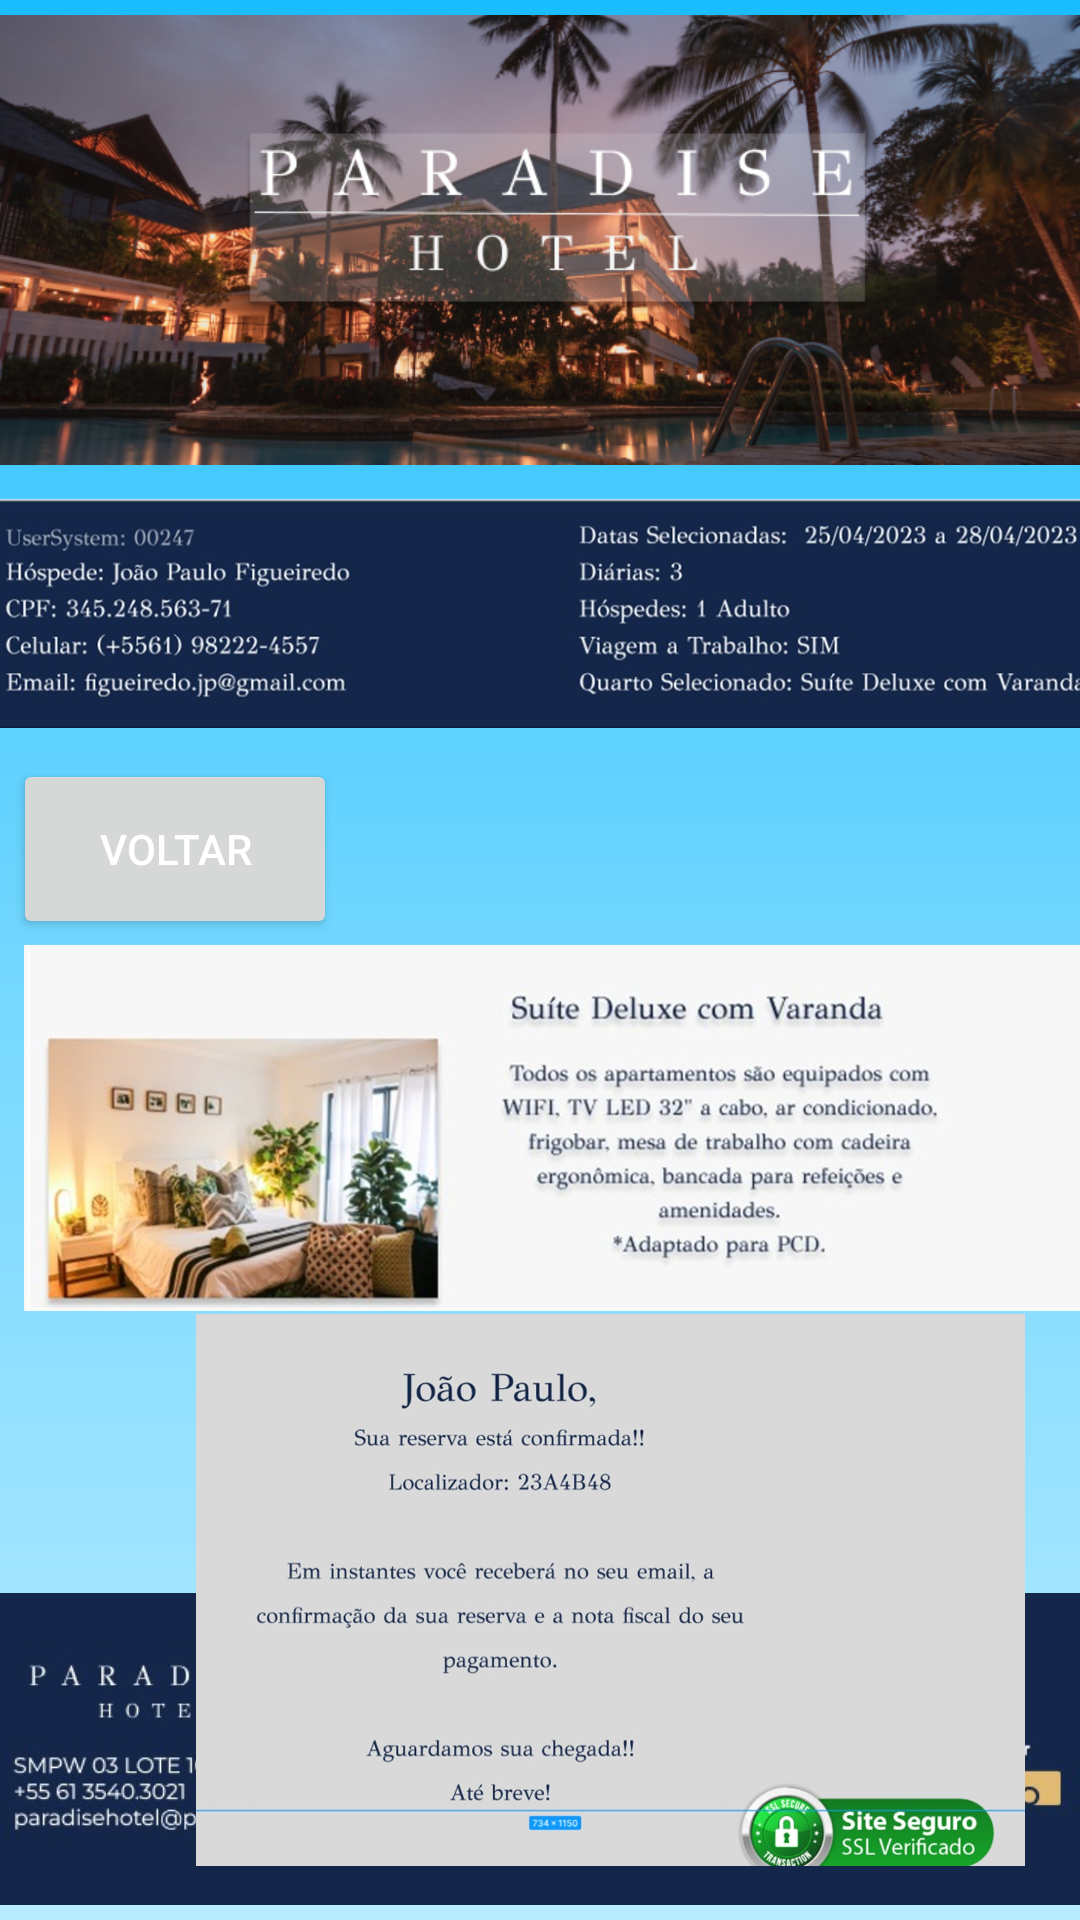

This screen was rendered from an Android layout file. Write that file and the resources it references.
<!-- AndroidManifest.xml: application theme Theme.Paradise -->
<!-- res/layout/activity_tela_boas_vindas.xml -->
<?xml version="1.0" encoding="utf-8"?>
<androidx.constraintlayout.widget.ConstraintLayout xmlns:android="http://schemas.android.com/apk/res/android"
    xmlns:app="http://schemas.android.com/apk/res-auto"
    xmlns:tools="http://schemas.android.com/tools"
    android:layout_width="match_parent"
    android:layout_height="match_parent"
    android:background="@drawable/background"
    tools:context=".TelaBoasVindas">

    <ImageView
        android:id="@+id/fundo"
        android:layout_width="400dp"
        android:layout_height="160dp"
        app:layout_constraintEnd_toEndOf="parent"
        app:layout_constraintStart_toStartOf="parent"
        app:layout_constraintTop_toTopOf="parent"
        app:srcCompat="@drawable/topo02" />

    <ImageView
        android:id="@+id/imageView8"
        android:layout_width="410dp"
        android:layout_height="114dp"
        app:layout_constraintBottom_toBottomOf="parent"
        app:layout_constraintEnd_toEndOf="parent"
        app:layout_constraintStart_toStartOf="parent"
        app:srcCompat="@drawable/foot02" />

    <ImageView
        android:id="@+id/imageView2"
        android:layout_width="399dp"
        android:layout_height="89dp"
        app:layout_constraintEnd_toEndOf="parent"
        app:layout_constraintStart_toStartOf="parent"
        app:layout_constraintTop_toBottomOf="@id/fundo"
        app:srcCompat="@drawable/resumotela" />

    <ImageView
        android:id="@+id/imageView3"
        android:layout_width="392dp"
        android:layout_height="124dp"
        android:layout_marginStart="8dp"
        android:layout_marginTop="65dp"

        app:layout_constraintStart_toStartOf="parent"
        app:layout_constraintTop_toBottomOf="@id/imageView2"
        app:srcCompat="@drawable/camatres" />

    <ImageView
        android:id="@+id/imageView6"
        android:layout_width="407dp"
        android:layout_height="184dp"
        android:contentDescription="TODO"
        app:layout_constraintBottom_toTopOf="@+id/imageView8"
        app:layout_constraintStart_toStartOf="parent"
        app:layout_constraintTop_toBottomOf="@id/imageView3"
        app:layout_constraintVertical_bias="0.0"
        app:srcCompat="@drawable/seja" />

    <androidx.appcompat.widget.AppCompatButton
        android:id="@+id/bt_voltar"
        style="@style/btButton02"
        android:layout_width="108dp"
        android:layout_height="60dp"
        android:layout_marginTop="4dp"
        android:layout_marginEnd="80dp"
        android:onClick="voltar"
        android:text="@string/voltar"
        android:textColor="@color/white"
        app:layout_constraintEnd_toEndOf="parent"
        app:layout_constraintHorizontal_bias="0.026"
        app:layout_constraintStart_toStartOf="parent"
        app:layout_constraintTop_toBottomOf="@id/imageView2" />


</androidx.constraintlayout.widget.ConstraintLayout>
<!-- resources referenced by this layout -->
<resources>
  <color name="white">#FFFFFFFF</color>
  <!-- drawable background (drawable) -->
  <?xml version="1.0" encoding="utf-8"?>
  <shape xmlns:android="http://schemas.android.com/apk/res/android">
  
      <gradient
          android:startColor="@color/maltwater"
          android:centerColor="@color/bluesky"
          android:endColor="@color/rainyday"
          android:angle="90"
          />
  
  </shape>
  <!-- drawable camatres: jpeg bitmap (drawable, 55976 bytes) -->
  <!-- drawable foot02: jpeg bitmap (drawable, 20956 bytes) -->
  <!-- drawable resumotela: jpeg bitmap (drawable, 50054 bytes) -->
  <!-- drawable seja: jpeg bitmap (drawable, 71045 bytes) -->
  <!-- drawable topo02: jpeg bitmap (drawable, 331777 bytes) -->
  <string name="voltar">voltar</string>
  <style name="Theme.Paradise" parent="Base.Theme.Paradise" />
  <color name="maltwater">#B9EBFF</color>
  <color name="bluesky">#73D7FF</color>
  <color name="rainyday">#19BDFF</color>
  <style name="Base.Theme.Paradise" parent="Theme.Material3.DayNight.NoActionBar">
          
          
          <item name="colorPrimary">@color/lavender</item>
          <item name="colorSecondaryVariant">@color/lavender</item>
          <item name="colorOnPrimary">@color/white</item>
      </style>
  <color name="lavender">#8692f7</color>
</resources>
